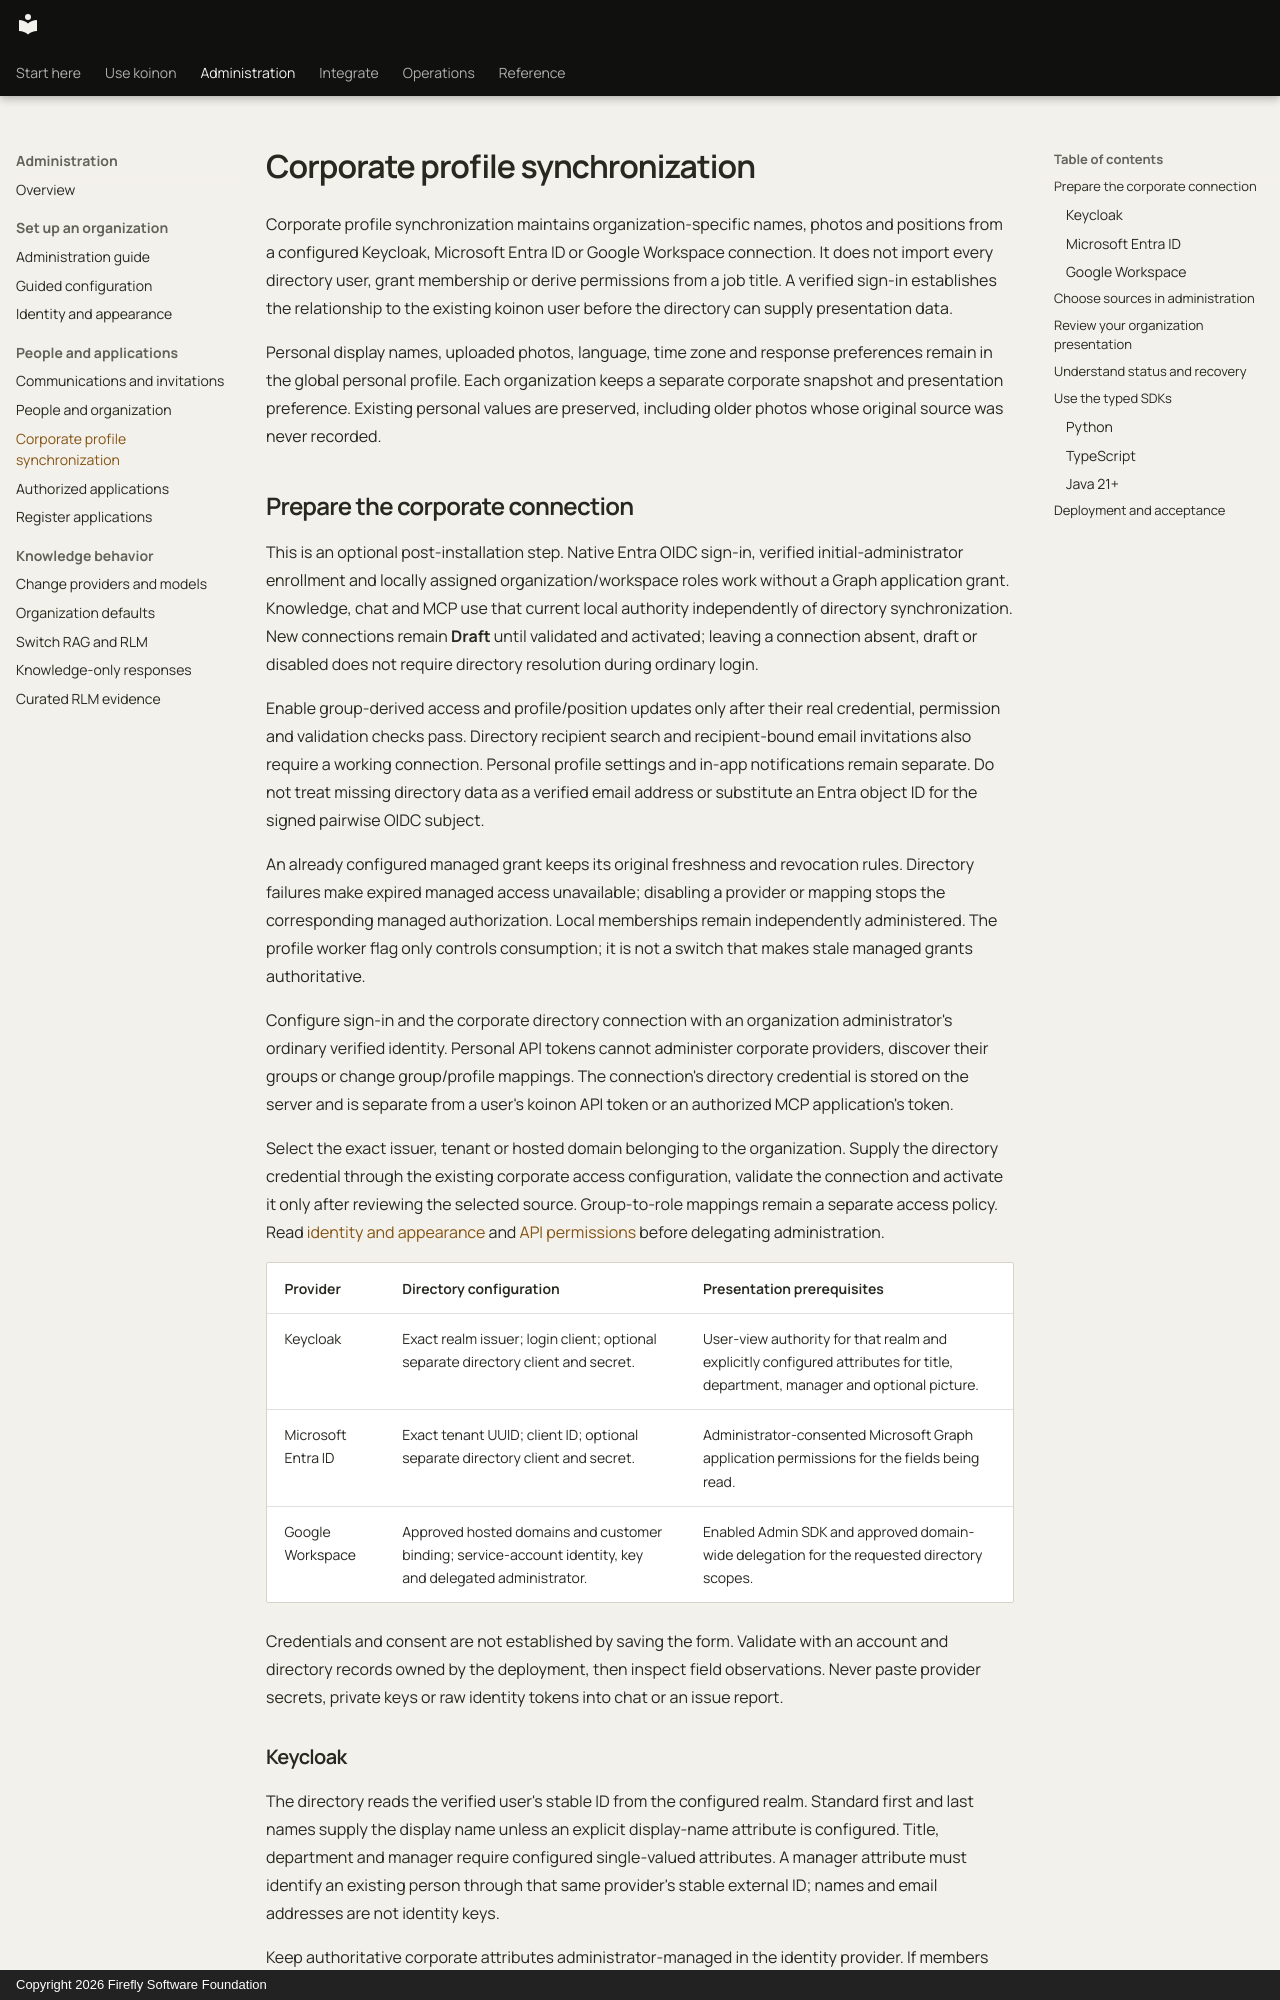

repository: fireflyframework/firefly-koinon · page: guides/corporate-profile-sync/index.html · generator: mkdocs · copyright: Copyright 2026 Firefly Software Foundation

<!-- Copyright 2026 Firefly Software Foundation -->
<!-- SPDX-License-Identifier: Apache-2.0 -->
# Corporate profile synchronization

Corporate profile synchronization maintains organization-specific names, photos and positions from a configured Keycloak, Microsoft Entra ID or Google Workspace connection. It does not import every directory user, grant membership or derive permissions from a job title. A verified sign-in establishes the relationship to the existing koinon user before the directory can supply presentation data.

Personal display names, uploaded photos, language, time zone and response preferences remain in the global personal profile. Each organization keeps a separate corporate snapshot and presentation preference. Existing personal values are preserved, including older photos whose original source was never recorded.

## Prepare the corporate connection

This is an optional post-installation step. Native Entra OIDC sign-in, verified initial-administrator enrollment and locally assigned organization/workspace roles work without a Graph application grant. Knowledge, chat and MCP use that current local authority independently of directory synchronization. New connections remain **Draft** until validated and activated; leaving a connection absent, draft or disabled does not require directory resolution during ordinary login.

Enable group-derived access and profile/position updates only after their real credential, permission and validation checks pass. Directory recipient search and recipient-bound email invitations also require a working connection. Personal profile settings and in-app notifications remain separate. Do not treat missing directory data as a verified email address or substitute an Entra object ID for the signed pairwise OIDC subject.

An already configured managed grant keeps its original freshness and revocation rules. Directory failures make expired managed access unavailable; disabling a provider or mapping stops the corresponding managed authorization. Local memberships remain independently administered. The profile worker flag only controls consumption; it is not a switch that makes stale managed grants authoritative.

Configure sign-in and the corporate directory connection with an organization administrator's ordinary verified identity. Personal API tokens cannot administer corporate providers, discover their groups or change group/profile mappings. The connection's directory credential is stored on the server and is separate from a user's koinon API token or an authorized MCP application's token.

Select the exact issuer, tenant or hosted domain belonging to the organization. Supply the directory credential through the existing corporate access configuration, validate the connection and activate it only after reviewing the selected source. Group-to-role mappings remain a separate access policy. Read [identity and appearance](../operations/identity-appearance.md) and [API permissions](api-permissions.md) before delegating administration.

| Provider | Directory configuration | Presentation prerequisites |
| --- | --- | --- |
| Keycloak | Exact realm issuer; login client; optional separate directory client and secret. | User-view authority for that realm and explicitly configured attributes for title, department, manager and optional picture. |
| Microsoft Entra ID | Exact tenant UUID; client ID; optional separate directory client and secret. | Administrator-consented Microsoft Graph application permissions for the fields being read. |
| Google Workspace | Approved hosted domains and customer binding; service-account identity, key and delegated administrator. | Enabled Admin SDK and approved domain-wide delegation for the requested directory scopes. |

Credentials and consent are not established by saving the form. Validate with an account and directory records owned by the deployment, then inspect field observations. Never paste provider secrets, private keys or raw identity tokens into chat or an issue report.
